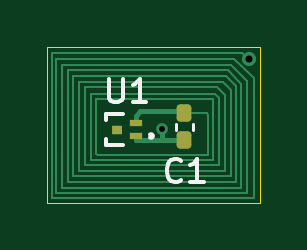
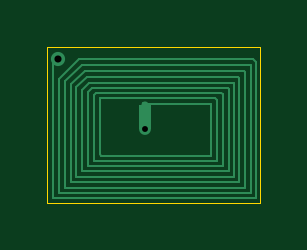
Circuit board: 11 layer files. Board 9.0 x 6.6 mm.
- bottom_copper: RFID_NFC_TAG_9x6-B_Cu.gbr (3923 bytes)
- bottom_mask: RFID_NFC_TAG_9x6-B_Mask.gbr (464 bytes)
- paste: RFID_NFC_TAG_9x6-B_Paste.gbr (459 bytes)
- bottom_silk: RFID_NFC_TAG_9x6-B_Silkscreen.gbr (460 bytes)
- outline: RFID_NFC_TAG_9x6-Edge_Cuts.gbr (614 bytes)
- top_copper: RFID_NFC_TAG_9x6-F_Cu.gbr (5019 bytes)
- top_mask: RFID_NFC_TAG_9x6-F_Mask.gbr (1344 bytes)
- paste: RFID_NFC_TAG_9x6-F_Paste.gbr (1339 bytes)
- top_silk: RFID_NFC_TAG_9x6-F_Silkscreen.gbr (2638 bytes)
- drill: RFID_NFC_TAG_9x6-NPTH.drl (269 bytes)
- drill: RFID_NFC_TAG_9x6-PTH.drl (407 bytes)

=== bottom_copper: RFID_NFC_TAG_9x6-B_Cu.gbr ===
%TF.GenerationSoftware,KiCad,Pcbnew,9.0.4*%
%TF.CreationDate,2025-09-18T08:56:30-04:00*%
%TF.ProjectId,RFID_NFC_TAG_9x6,52464944-5f4e-4464-935f-5441475f3978,rev?*%
%TF.SameCoordinates,Original*%
%TF.FileFunction,Copper,L2,Bot*%
%TF.FilePolarity,Positive*%
%FSLAX46Y46*%
G04 Gerber Fmt 4.6, Leading zero omitted, Abs format (unit mm)*
G04 Created by KiCad (PCBNEW 9.0.4) date 2025-09-18 08:56:30*
%MOMM*%
%LPD*%
G01*
G04 APERTURE LIST*
%TA.AperFunction,EtchedComponent*%
%ADD10C,0.000000*%
%TD*%
%TA.AperFunction,SMDPad,CuDef*%
%ADD11C,0.300000*%
%TD*%
%TA.AperFunction,ViaPad*%
%ADD12C,0.600000*%
%TD*%
%TA.AperFunction,ViaPad*%
%ADD13C,0.500000*%
%TD*%
%TA.AperFunction,Conductor*%
%ADD14C,0.100000*%
%TD*%
G04 APERTURE END LIST*
D10*
%TA.AperFunction,EtchedComponent*%
%TO.C,NT1*%
G36*
X132431600Y-73626600D02*
G01*
X131931600Y-73626600D01*
X131931600Y-72626600D01*
X132431600Y-72626600D01*
X132431600Y-73626600D01*
G37*
%TD.AperFunction*%
%TD*%
D11*
%TO.P,NT1,1,1*%
%TO.N,Net-(U1-LA)*%
X132181600Y-72626600D03*
%TO.P,NT1,2,2*%
%TO.N,Net-(U1-LB)*%
X132181600Y-73626600D03*
%TD*%
D12*
%TO.N,Net-(U1-LA)*%
X135877300Y-70692200D03*
D13*
%TO.N,Net-(U1-LB)*%
X132181600Y-73626600D03*
%TD*%
D14*
%TO.N,Net-(U1-LA)*%
X136093200Y-76582800D02*
X136093200Y-70908100D01*
X127508000Y-76581000D02*
X127509800Y-76582800D01*
X127508000Y-70802699D02*
X127508000Y-76581000D01*
X127618500Y-70692199D02*
X127508000Y-70802699D01*
X135813800Y-76362109D02*
X135813800Y-71526400D01*
X127711200Y-76362109D02*
X135813800Y-76362109D01*
X127711200Y-70942199D02*
X127711200Y-76362109D01*
X134873999Y-70942199D02*
X127711200Y-70942199D01*
X135559800Y-76149199D02*
X135559800Y-71628000D01*
X127965200Y-76149199D02*
X135559800Y-76149199D01*
X128016001Y-71170799D02*
X127965200Y-71221600D01*
X135324159Y-75902512D02*
X135324159Y-71747959D01*
X128205100Y-71464300D02*
X128205100Y-75902512D01*
X128244601Y-71424799D02*
X128205100Y-71464300D01*
X135102600Y-75653910D02*
X135102600Y-71882000D01*
X128422400Y-75653910D02*
X135102600Y-75653910D01*
X134645399Y-71424799D02*
X128244601Y-71424799D01*
X128422400Y-71678799D02*
X128422400Y-75653910D01*
X134848600Y-75437999D02*
X134848600Y-71983600D01*
X128651000Y-75437999D02*
X134848600Y-75437999D01*
X135813800Y-71526400D02*
X134979599Y-70692199D01*
X128651000Y-71932800D02*
X128651000Y-75437999D01*
X128676401Y-71907399D02*
X128651000Y-71932800D01*
X134979599Y-70692199D02*
X127618500Y-70692199D01*
X134442199Y-71907399D02*
X128676401Y-71907399D01*
X134594600Y-72059800D02*
X134442199Y-71907399D01*
X134594600Y-75209399D02*
X134594600Y-72059800D01*
X128905000Y-75209399D02*
X134594600Y-75209399D01*
X134543799Y-71678799D02*
X128422400Y-71678799D01*
X127965200Y-71221600D02*
X127965200Y-76149199D01*
X128956144Y-72110256D02*
X128905000Y-72161400D01*
X134264057Y-72110256D02*
X128956144Y-72110256D01*
X135559800Y-71628000D02*
X134873999Y-70942199D01*
X134352025Y-72198224D02*
X134264057Y-72110256D01*
X134352025Y-74987104D02*
X134352025Y-72198224D01*
X129153982Y-74987104D02*
X134352025Y-74987104D01*
X134848600Y-71983600D02*
X134543799Y-71678799D01*
X129153982Y-72395018D02*
X129153982Y-74987104D01*
X128205100Y-75902512D02*
X135324159Y-75902512D01*
X127509800Y-76582800D02*
X136093200Y-76582800D01*
X129235200Y-72313800D02*
X129153982Y-72395018D01*
X134112000Y-74718628D02*
X134112000Y-72313800D01*
X134112000Y-72313800D02*
X129235200Y-72313800D01*
X134053029Y-74777599D02*
X134112000Y-74718628D01*
X136093200Y-70908100D02*
X135877300Y-70692200D01*
X129387600Y-74777599D02*
X134053029Y-74777599D01*
X135324159Y-71747959D02*
X134746999Y-71170799D01*
X132207000Y-72593200D02*
X129387600Y-72593200D01*
X134746999Y-71170799D02*
X128016001Y-71170799D01*
X132257800Y-72542400D02*
X132207000Y-72593200D01*
X128905000Y-72161400D02*
X128905000Y-75209399D01*
X135102600Y-71882000D02*
X134645399Y-71424799D01*
X129387600Y-72593200D02*
X129387600Y-74777599D01*
X135877300Y-70692200D02*
X135864600Y-70704900D01*
%TD*%
M02*

=== bottom_mask: RFID_NFC_TAG_9x6-B_Mask.gbr ===
%TF.GenerationSoftware,KiCad,Pcbnew,9.0.4*%
%TF.CreationDate,2025-09-18T08:56:30-04:00*%
%TF.ProjectId,RFID_NFC_TAG_9x6,52464944-5f4e-4464-935f-5441475f3978,rev?*%
%TF.SameCoordinates,Original*%
%TF.FileFunction,Soldermask,Bot*%
%TF.FilePolarity,Negative*%
%FSLAX46Y46*%
G04 Gerber Fmt 4.6, Leading zero omitted, Abs format (unit mm)*
G04 Created by KiCad (PCBNEW 9.0.4) date 2025-09-18 08:56:30*
%MOMM*%
%LPD*%
G01*
G04 APERTURE LIST*
G04 APERTURE END LIST*
M02*

=== paste: RFID_NFC_TAG_9x6-B_Paste.gbr ===
%TF.GenerationSoftware,KiCad,Pcbnew,9.0.4*%
%TF.CreationDate,2025-09-18T08:56:30-04:00*%
%TF.ProjectId,RFID_NFC_TAG_9x6,52464944-5f4e-4464-935f-5441475f3978,rev?*%
%TF.SameCoordinates,Original*%
%TF.FileFunction,Paste,Bot*%
%TF.FilePolarity,Positive*%
%FSLAX46Y46*%
G04 Gerber Fmt 4.6, Leading zero omitted, Abs format (unit mm)*
G04 Created by KiCad (PCBNEW 9.0.4) date 2025-09-18 08:56:30*
%MOMM*%
%LPD*%
G01*
G04 APERTURE LIST*
G04 APERTURE END LIST*
M02*

=== bottom_silk: RFID_NFC_TAG_9x6-B_Silkscreen.gbr ===
%TF.GenerationSoftware,KiCad,Pcbnew,9.0.4*%
%TF.CreationDate,2025-09-18T08:56:30-04:00*%
%TF.ProjectId,RFID_NFC_TAG_9x6,52464944-5f4e-4464-935f-5441475f3978,rev?*%
%TF.SameCoordinates,Original*%
%TF.FileFunction,Legend,Bot*%
%TF.FilePolarity,Positive*%
%FSLAX46Y46*%
G04 Gerber Fmt 4.6, Leading zero omitted, Abs format (unit mm)*
G04 Created by KiCad (PCBNEW 9.0.4) date 2025-09-18 08:56:30*
%MOMM*%
%LPD*%
G01*
G04 APERTURE LIST*
G04 APERTURE END LIST*
M02*

=== outline: RFID_NFC_TAG_9x6-Edge_Cuts.gbr ===
%TF.GenerationSoftware,KiCad,Pcbnew,9.0.4*%
%TF.CreationDate,2025-09-18T08:56:30-04:00*%
%TF.ProjectId,RFID_NFC_TAG_9x6,52464944-5f4e-4464-935f-5441475f3978,rev?*%
%TF.SameCoordinates,Original*%
%TF.FileFunction,Profile,NP*%
%FSLAX46Y46*%
G04 Gerber Fmt 4.6, Leading zero omitted, Abs format (unit mm)*
G04 Created by KiCad (PCBNEW 9.0.4) date 2025-09-18 08:56:30*
%MOMM*%
%LPD*%
G01*
G04 APERTURE LIST*
%TA.AperFunction,Profile*%
%ADD10C,0.050000*%
%TD*%
G04 APERTURE END LIST*
D10*
X127317500Y-70154800D02*
X136334500Y-70154800D01*
X136334500Y-76758800D01*
X127317500Y-76758800D01*
X127317500Y-70154800D01*
M02*

=== top_copper: RFID_NFC_TAG_9x6-F_Cu.gbr ===
%TF.GenerationSoftware,KiCad,Pcbnew,9.0.4*%
%TF.CreationDate,2025-09-18T08:56:30-04:00*%
%TF.ProjectId,RFID_NFC_TAG_9x6,52464944-5f4e-4464-935f-5441475f3978,rev?*%
%TF.SameCoordinates,Original*%
%TF.FileFunction,Copper,L1,Top*%
%TF.FilePolarity,Positive*%
%FSLAX46Y46*%
G04 Gerber Fmt 4.6, Leading zero omitted, Abs format (unit mm)*
G04 Created by KiCad (PCBNEW 9.0.4) date 2025-09-18 08:56:30*
%MOMM*%
%LPD*%
G01*
G04 APERTURE LIST*
G04 Aperture macros list*
%AMRoundRect*
0 Rectangle with rounded corners*
0 $1 Rounding radius*
0 $2 $3 $4 $5 $6 $7 $8 $9 X,Y pos of 4 corners*
0 Add a 4 corners polygon primitive as box body*
4,1,4,$2,$3,$4,$5,$6,$7,$8,$9,$2,$3,0*
0 Add four circle primitives for the rounded corners*
1,1,$1+$1,$2,$3*
1,1,$1+$1,$4,$5*
1,1,$1+$1,$6,$7*
1,1,$1+$1,$8,$9*
0 Add four rect primitives between the rounded corners*
20,1,$1+$1,$2,$3,$4,$5,0*
20,1,$1+$1,$4,$5,$6,$7,0*
20,1,$1+$1,$6,$7,$8,$9,0*
20,1,$1+$1,$8,$9,$2,$3,0*%
G04 Aperture macros list end*
%TA.AperFunction,SMDPad,CuDef*%
%ADD10R,0.558800X0.304800*%
%TD*%
%TA.AperFunction,SMDPad,CuDef*%
%ADD11R,0.457200X0.355600*%
%TD*%
%TA.AperFunction,SMDPad,CuDef*%
%ADD12RoundRect,0.155000X-0.155000X0.212500X-0.155000X-0.212500X0.155000X-0.212500X0.155000X0.212500X0*%
%TD*%
%TA.AperFunction,ViaPad*%
%ADD13C,0.600000*%
%TD*%
%TA.AperFunction,ViaPad*%
%ADD14C,0.500000*%
%TD*%
%TA.AperFunction,Conductor*%
%ADD15C,0.200000*%
%TD*%
%TA.AperFunction,Conductor*%
%ADD16C,0.100000*%
%TD*%
G04 APERTURE END LIST*
D10*
%TO.P,U1,1,LB*%
%TO.N,Net-(U1-LB)*%
X131064000Y-73939400D03*
%TO.P,U1,2,LA*%
%TO.N,Net-(U1-LA)*%
X131064000Y-73389398D03*
D11*
%TO.P,U1,3,NC*%
%TO.N,unconnected-(U1-NC-Pad3)*%
X130276600Y-73664399D03*
%TD*%
D12*
%TO.P,C1,1*%
%TO.N,Net-(U1-LA)*%
X133134100Y-72986200D03*
%TO.P,C1,2*%
%TO.N,Net-(U1-LB)*%
X133134100Y-74121200D03*
%TD*%
D13*
%TO.N,Net-(U1-LA)*%
X135877300Y-70692200D03*
D14*
%TO.N,Net-(U1-LB)*%
X132181600Y-73626600D03*
%TD*%
D15*
%TO.N,Net-(U1-LB)*%
X132181600Y-73626600D02*
X132181600Y-74091800D01*
X132181600Y-74091800D02*
X132757100Y-74091800D01*
D16*
%TO.N,Net-(U1-LA)*%
X129171700Y-72165400D02*
X129160275Y-72176825D01*
X135877300Y-70692200D02*
X135851900Y-70692200D01*
X134073900Y-72986200D02*
X133134100Y-72986200D01*
X135307200Y-71823900D02*
X134886700Y-71403400D01*
X135246300Y-70670800D02*
X127698500Y-70670800D01*
X135801100Y-71606600D02*
X135115300Y-70920800D01*
X134358318Y-74965705D02*
X134358318Y-72368600D01*
X128188141Y-71149400D02*
X128188141Y-75881113D01*
X134429500Y-72165400D02*
X129171700Y-72165400D01*
X134962900Y-71149400D02*
X128188141Y-71149400D01*
X134358318Y-72368600D02*
X129400300Y-72368600D01*
X129160275Y-72176825D02*
X129160275Y-74965705D01*
X127508000Y-70412800D02*
X127508000Y-76574731D01*
X134124700Y-73037000D02*
X134073900Y-72986200D01*
X129459271Y-74756200D02*
X134124700Y-74756200D01*
X127698500Y-76340710D02*
X135801100Y-76340710D01*
X129400300Y-72368600D02*
X129400300Y-74697229D01*
X134607300Y-72343200D02*
X134429500Y-72165400D01*
X134886700Y-71403400D02*
X128409700Y-71403400D01*
D15*
X131089400Y-73075800D02*
X131267200Y-72898000D01*
D16*
X135547100Y-76127800D02*
X135547100Y-71733600D01*
X127508000Y-76574731D02*
X136080500Y-76574731D01*
X128663700Y-75416600D02*
X134861300Y-75416600D01*
X134861300Y-75416600D02*
X134861300Y-72216200D01*
X135089900Y-71987600D02*
X134759700Y-71657400D01*
X128917700Y-75188000D02*
X134607300Y-75188000D01*
X134124700Y-74756200D02*
X134124700Y-73037000D01*
X135547100Y-71733600D02*
X134962900Y-71149400D01*
X135572500Y-70412800D02*
X127508000Y-70412800D01*
X134531100Y-71886000D02*
X128917700Y-71886000D01*
X128663700Y-71657400D02*
X128663700Y-75416600D01*
X135851900Y-70692200D02*
X135572500Y-70412800D01*
X134759700Y-71657400D02*
X128663700Y-71657400D01*
D15*
X131267200Y-72898000D02*
X133045900Y-72898000D01*
D16*
X134861300Y-72216200D02*
X134531100Y-71886000D01*
X128409700Y-71403400D02*
X128409700Y-75632511D01*
X127952500Y-76127800D02*
X135547100Y-76127800D01*
X135801100Y-76340710D02*
X135801100Y-71606600D01*
X128188141Y-75881113D02*
X135307200Y-75881113D01*
X128409700Y-75632511D02*
X135089900Y-75632511D01*
X134607300Y-75188000D02*
X134607300Y-72343200D01*
X136080500Y-71505000D02*
X135246300Y-70670800D01*
D15*
X131089400Y-73376299D02*
X131089400Y-73075800D01*
D16*
X129160275Y-74965705D02*
X134358318Y-74965705D01*
X135089900Y-75632511D02*
X135089900Y-71987600D01*
X136080500Y-76574731D02*
X136080500Y-71505000D01*
X135307200Y-75881113D02*
X135307200Y-71823900D01*
X128917700Y-71886000D02*
X128917700Y-75188000D01*
X135115300Y-70920800D02*
X127952500Y-70920800D01*
X129400300Y-74697229D02*
X129459271Y-74756200D01*
X127952500Y-70920800D02*
X127952500Y-76127800D01*
X127698500Y-70670800D02*
X127698500Y-76340710D01*
D15*
X133045900Y-72898000D02*
X133083300Y-72935400D01*
%TO.N,Net-(U1-LB)*%
X131064000Y-74091800D02*
X133104700Y-74091800D01*
X133104700Y-74091800D02*
X133134100Y-74121200D01*
X131064000Y-73939400D02*
X131064000Y-74091800D01*
%TO.N,Net-(U1-LA)*%
X131093701Y-73380600D02*
X131089400Y-73376299D01*
%TD*%
M02*

=== top_mask: RFID_NFC_TAG_9x6-F_Mask.gbr (1344 bytes, source withheld) ===
=== paste: RFID_NFC_TAG_9x6-F_Paste.gbr (1339 bytes, source withheld) ===
=== top_silk: RFID_NFC_TAG_9x6-F_Silkscreen.gbr ===
%TF.GenerationSoftware,KiCad,Pcbnew,9.0.4*%
%TF.CreationDate,2025-09-18T08:56:30-04:00*%
%TF.ProjectId,RFID_NFC_TAG_9x6,52464944-5f4e-4464-935f-5441475f3978,rev?*%
%TF.SameCoordinates,Original*%
%TF.FileFunction,Legend,Top*%
%TF.FilePolarity,Positive*%
%FSLAX46Y46*%
G04 Gerber Fmt 4.6, Leading zero omitted, Abs format (unit mm)*
G04 Created by KiCad (PCBNEW 9.0.4) date 2025-09-18 08:56:30*
%MOMM*%
%LPD*%
G01*
G04 APERTURE LIST*
%ADD10C,0.150000*%
%ADD11C,0.152400*%
%ADD12C,0.120000*%
G04 APERTURE END LIST*
D10*
X129946495Y-71514619D02*
X129946495Y-72324142D01*
X129946495Y-72324142D02*
X129994114Y-72419380D01*
X129994114Y-72419380D02*
X130041733Y-72467000D01*
X130041733Y-72467000D02*
X130136971Y-72514619D01*
X130136971Y-72514619D02*
X130327447Y-72514619D01*
X130327447Y-72514619D02*
X130422685Y-72467000D01*
X130422685Y-72467000D02*
X130470304Y-72419380D01*
X130470304Y-72419380D02*
X130517923Y-72324142D01*
X130517923Y-72324142D02*
X130517923Y-71514619D01*
X131517923Y-72514619D02*
X130946495Y-72514619D01*
X131232209Y-72514619D02*
X131232209Y-71514619D01*
X131232209Y-71514619D02*
X131136971Y-71657476D01*
X131136971Y-71657476D02*
X131041733Y-71752714D01*
X131041733Y-71752714D02*
X130946495Y-71800333D01*
X133005533Y-75797580D02*
X132957914Y-75845200D01*
X132957914Y-75845200D02*
X132815057Y-75892819D01*
X132815057Y-75892819D02*
X132719819Y-75892819D01*
X132719819Y-75892819D02*
X132576962Y-75845200D01*
X132576962Y-75845200D02*
X132481724Y-75749961D01*
X132481724Y-75749961D02*
X132434105Y-75654723D01*
X132434105Y-75654723D02*
X132386486Y-75464247D01*
X132386486Y-75464247D02*
X132386486Y-75321390D01*
X132386486Y-75321390D02*
X132434105Y-75130914D01*
X132434105Y-75130914D02*
X132481724Y-75035676D01*
X132481724Y-75035676D02*
X132576962Y-74940438D01*
X132576962Y-74940438D02*
X132719819Y-74892819D01*
X132719819Y-74892819D02*
X132815057Y-74892819D01*
X132815057Y-74892819D02*
X132957914Y-74940438D01*
X132957914Y-74940438D02*
X133005533Y-74988057D01*
X133957914Y-75892819D02*
X133386486Y-75892819D01*
X133672200Y-75892819D02*
X133672200Y-74892819D01*
X133672200Y-74892819D02*
X133576962Y-75035676D01*
X133576962Y-75035676D02*
X133481724Y-75130914D01*
X133481724Y-75130914D02*
X133386486Y-75178533D01*
D11*
%TO.C,U1*%
X129794000Y-73016699D02*
X129794000Y-73248511D01*
X129794000Y-74080287D02*
X129794000Y-74312099D01*
X129794000Y-74312099D02*
X130535233Y-74312099D01*
X130535233Y-73016699D02*
X129794000Y-73016699D01*
X131676140Y-73877087D02*
G75*
G02*
X131676140Y-74001711I43860J-62312D01*
G01*
D12*
%TO.C,C1*%
X132774100Y-73437865D02*
X132774100Y-73669535D01*
X133494100Y-73437865D02*
X133494100Y-73669535D01*
%TD*%
M02*

=== drill: RFID_NFC_TAG_9x6-NPTH.drl ===
M48
; DRILL file {KiCad 9.0.4} date 2025-09-18T08:56:35-0400
; FORMAT={-:-/ absolute / metric / decimal}
; #@! TF.CreationDate,2025-09-18T08:56:35-04:00
; #@! TF.GenerationSoftware,Kicad,Pcbnew,9.0.4
; #@! TF.FileFunction,NonPlated,1,2,NPTH
FMAT,2
METRIC
%
G90
G05
M30

=== drill: RFID_NFC_TAG_9x6-PTH.drl ===
M48
; DRILL file {KiCad 9.0.4} date 2025-09-18T08:56:35-0400
; FORMAT={-:-/ absolute / metric / decimal}
; #@! TF.CreationDate,2025-09-18T08:56:35-04:00
; #@! TF.GenerationSoftware,Kicad,Pcbnew,9.0.4
; #@! TF.FileFunction,Plated,1,2,PTH
FMAT,2
METRIC
; #@! TA.AperFunction,Plated,PTH,ViaDrill
T1C0.250
; #@! TA.AperFunction,Plated,PTH,ViaDrill
T2C0.300
%
G90
G05
T1
X132.182Y-73.627
T2
X135.877Y-70.692
M30

